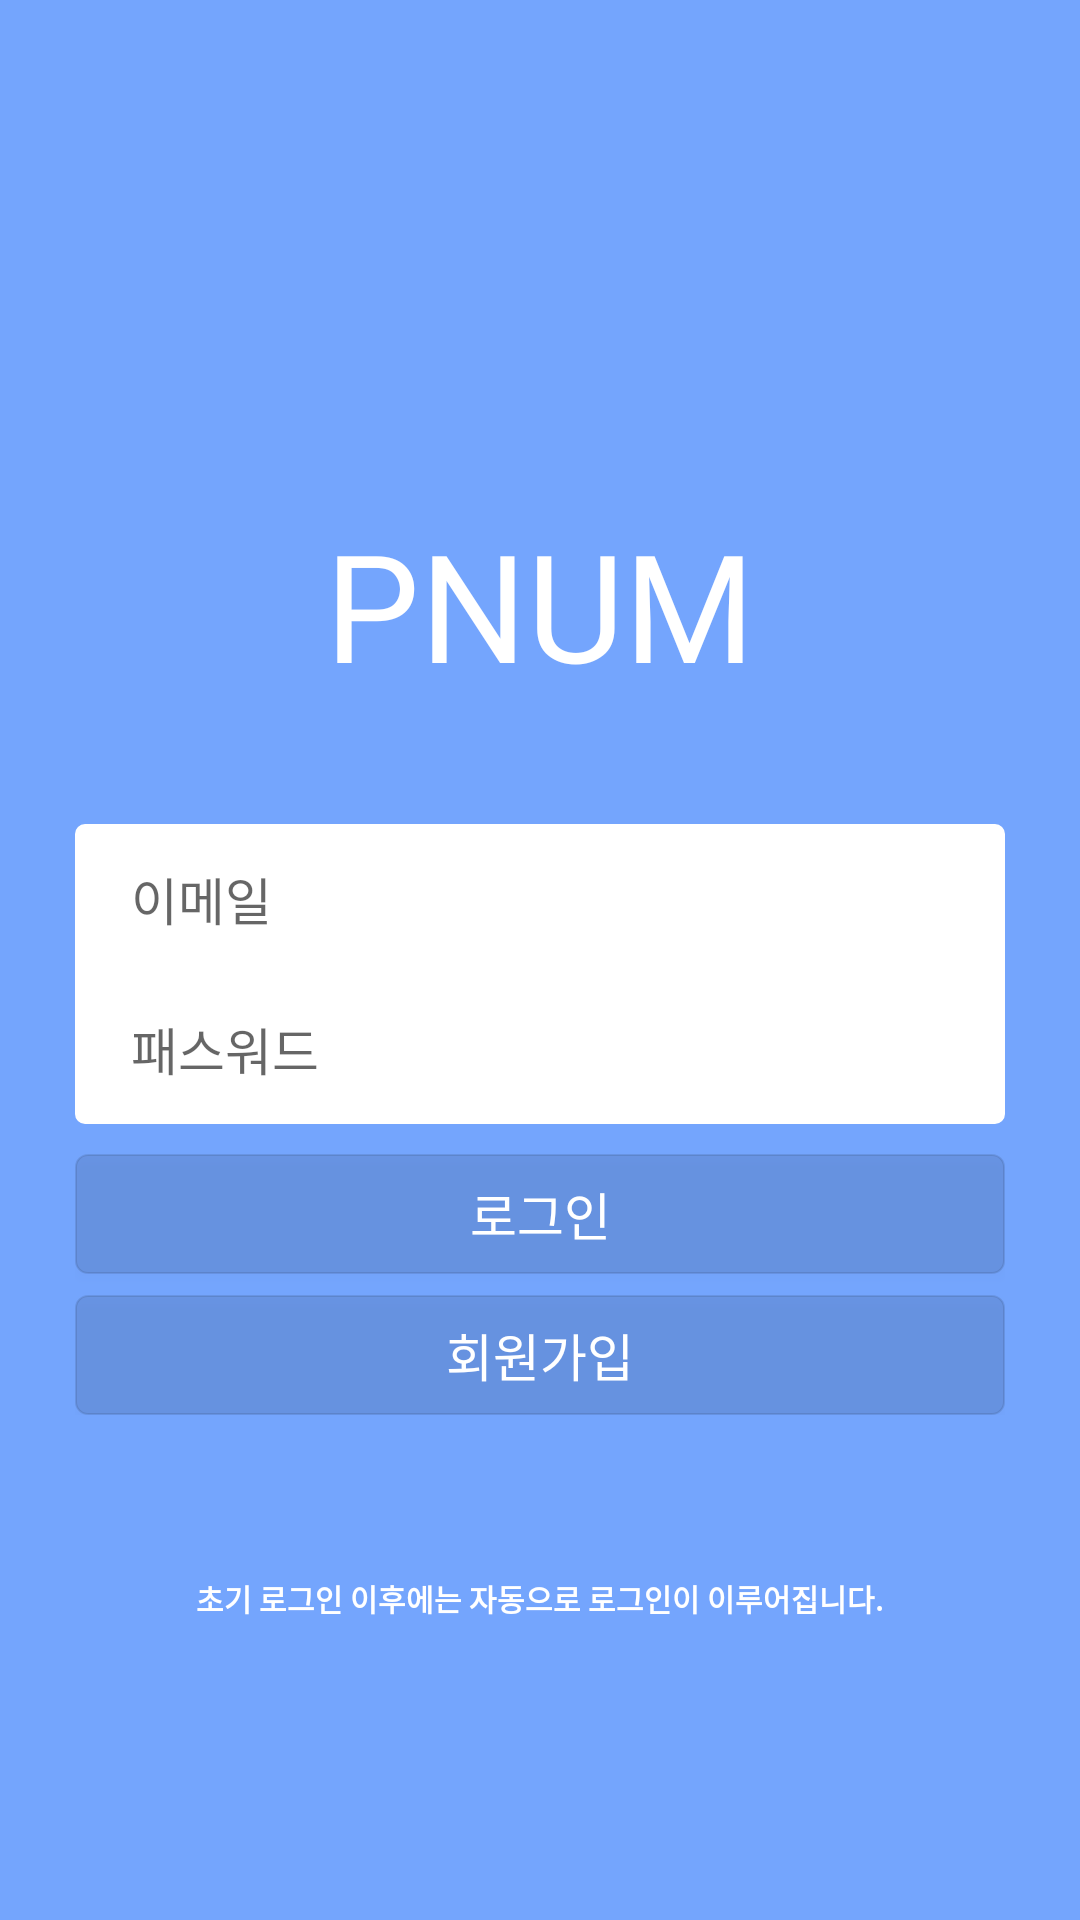

This screen was rendered from an Android layout file. Write that file and the resources it references.
<!-- AndroidManifest.xml: application theme AppTheme -->
<!-- res/layout/activity_main.xml -->
<?xml version="1.0" encoding="utf-8"?>

<RelativeLayout xmlns:android="http://schemas.android.com/apk/res/android"
    xmlns:app="http://schemas.android.com/apk/res-auto"
    xmlns:tools="http://schemas.android.com/tools"
    android:layout_width="match_parent"
    android:layout_height="match_parent"
    android:background="@color/colorPrimary"
    tools:context="com.example.myapplication.MainActivity">


    <RelativeLayout
        android:layout_width="wrap_content"
        android:layout_height="wrap_content"
        android:layout_centerInParent="true"
        >

    <TextView
        android:layout_width="wrap_content"
        android:layout_height="wrap_content"
        android:text="PNUM"
        android:id="@+id/tvHello"
        android:layout_centerHorizontal="true"
        android:layout_marginBottom="40dp"
        android:fontFamily="@font/font"
        android:textColor="#ffffff"
        android:textSize="50sp"
    />

    <EditText
        android:layout_width="310dp"
        android:layout_height="50dp"
        android:hint="  이메일"
        android:id="@+id/etEmail"
        android:layout_below="@+id/tvHello"
        android:inputType="textWebEmailAddress"
        android:layout_centerHorizontal="true"
        android:background="@drawable/down_ettext_bubble"
        android:paddingStart="10dp"
        android:textSize="17dp"
        />


    <EditText
        android:layout_width="310dp"
        android:layout_height="50dp"
        android:hint="  패스워드"
        android:id="@+id/etPassword"
        android:inputType="textPassword"
        android:background="@drawable/ettext_bubble"
        android:layout_below="@+id/etEmail"
        android:layout_centerHorizontal="true"
        android:paddingStart="10dp"
        android:textSize="17dp"
        />

    <Button
        android:text = "로그인"
        android:layout_width="310dp"
        android:layout_height="40dp"
        android:id="@+id/btnLogin"
        android:textAlignment="center"
        android:layout_below="@+id/etPassword"
        android:textColor="#ffffff"
        android:textSize="17dp"
        android:layout_marginTop="10dp"
        android:layout_centerHorizontal="true"
        android:background="@drawable/sky_button_bubble"
        />

    <Button
        android:text = "회원가입"
        android:layout_width="310dp"
        android:layout_height="40dp"
        android:textSize="17dp"
        android:id="@+id/btnRegister"
        android:textColor="#ffffff"
        android:layout_centerHorizontal="true"
        android:layout_marginTop="7dp"
        android:layout_below="@+id/btnLogin"
        android:background="@drawable/sky_button_bubble"
        />
        <ProgressBar
            android:layout_width="50dp"
            android:layout_height="50dp"
            android:layout_below="@+id/tvHello"
            android:layout_marginTop="25dp"
            android:id="@+id/pbLogin"
            android:visibility="gone"
            android:layout_centerHorizontal="true"
            />
    </RelativeLayout>

    <TextView
        android:layout_width="wrap_content"
        android:layout_height="wrap_content"
        android:text="초기 로그인 이후에는 자동으로 로그인이 이루어집니다."
        android:textStyle="bold"
        android:layout_centerHorizontal="true"
        android:textColor="#ffffff"
        android:textSize="10dp"
        android:layout_marginBottom="100dp"
        android:layout_alignParentBottom="true"/>


</RelativeLayout>
<!-- resources referenced by this layout -->
<resources>
  <color name="colorPrimary">#74A5FD	</color>
  <!-- drawable down_ettext_bubble (drawable-v24) -->
  <?xml version="1.0" encoding="utf-8"?>
  
  <shape xmlns:android="http://schemas.android.com/apk/res/android"
      android:shape="rectangle">
      <solid
          android:color="#ffffff"/>
      <stroke
          android:color="#ffffff"
          android:width="0.5dp"/>
      <corners
          android:topLeftRadius="3dp"
          android:topRightRadius="3dp"
          />
  </shape>
  <!-- drawable ettext_bubble (drawable-v24) -->
  <?xml version="1.0" encoding="utf-8"?>
  
  <shape xmlns:android="http://schemas.android.com/apk/res/android"
      android:shape="rectangle">
      <solid
          android:color="#ffffff"/>
      <stroke
          android:color="#ffffff"
          android:width="0.5dp"/>
      <corners
          android:bottomLeftRadius="3dp"
          android:bottomRightRadius="3dp"
          />
  </shape>
  <!-- drawable sky_button_bubble (drawable) -->
  <?xml version="1.0" encoding="utf-8"?>
  
  <shape xmlns:android="http://schemas.android.com/apk/res/android"
      android:shape="rectangle">
      <solid
          android:color="#6Affffff"/>
      <stroke
          android:color="#6Affffff"
          android:width="0.5dp"/>
      <corners
          android:radius="4dp"/>
  </shape>
  <style name="AppTheme" parent="Theme.AppCompat.Light.DarkActionBar">
          
          <item name="colorPrimary">@color/colorPrimary</item>
          <item name="colorPrimaryDark">@color/colorPrimaryDark</item>
          <item name="colorAccent">@color/colorAccent</item>
          
          <item name="windowActionBar">false</item>
          <item name="windowNoTitle">true</item>
      </style>
  <color name="colorPrimaryDark">#74A5FD	</color>
  <color name="colorAccent">#FF4081</color>
</resources>
